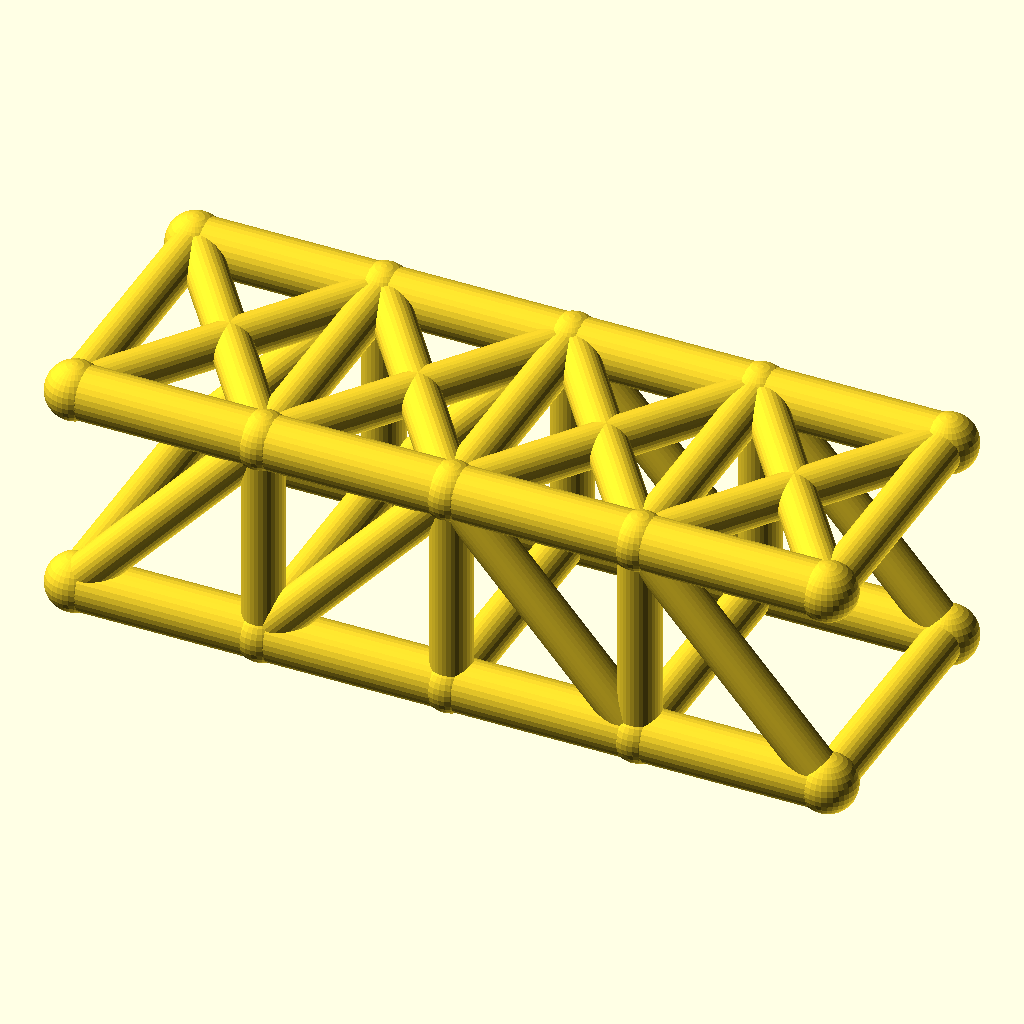
Cell 1: rendered with the file's own defaults.
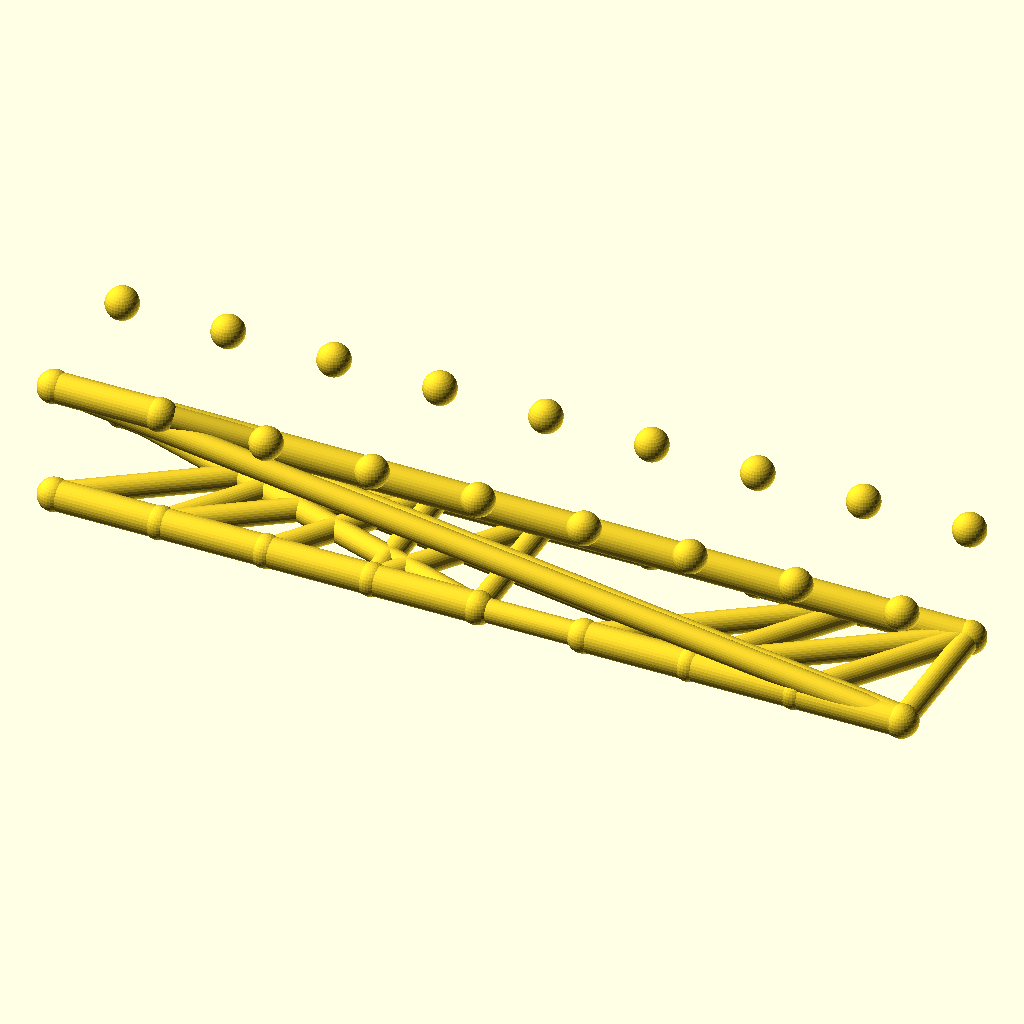
Cell 2 — panels set to 8, the other parameters unchanged.
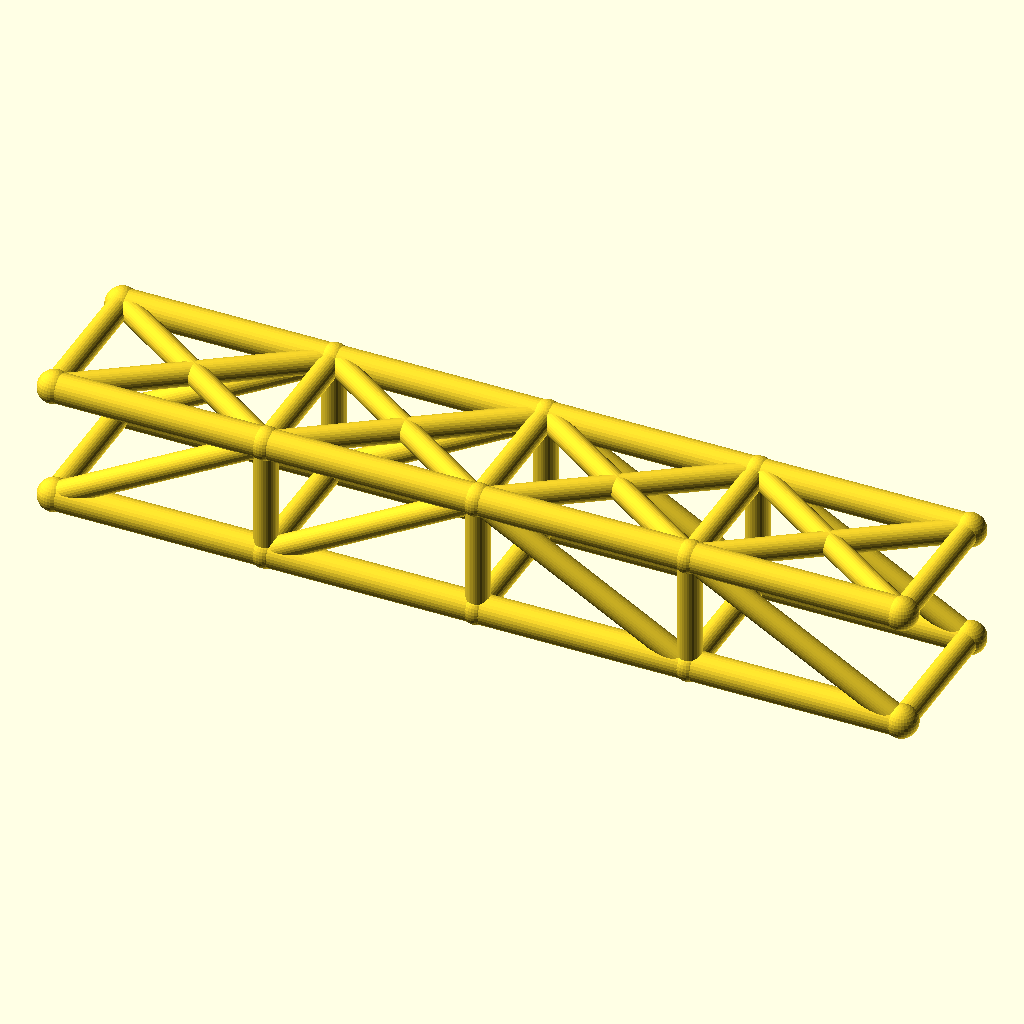
Cell 3: the same model with panel_p = 64.
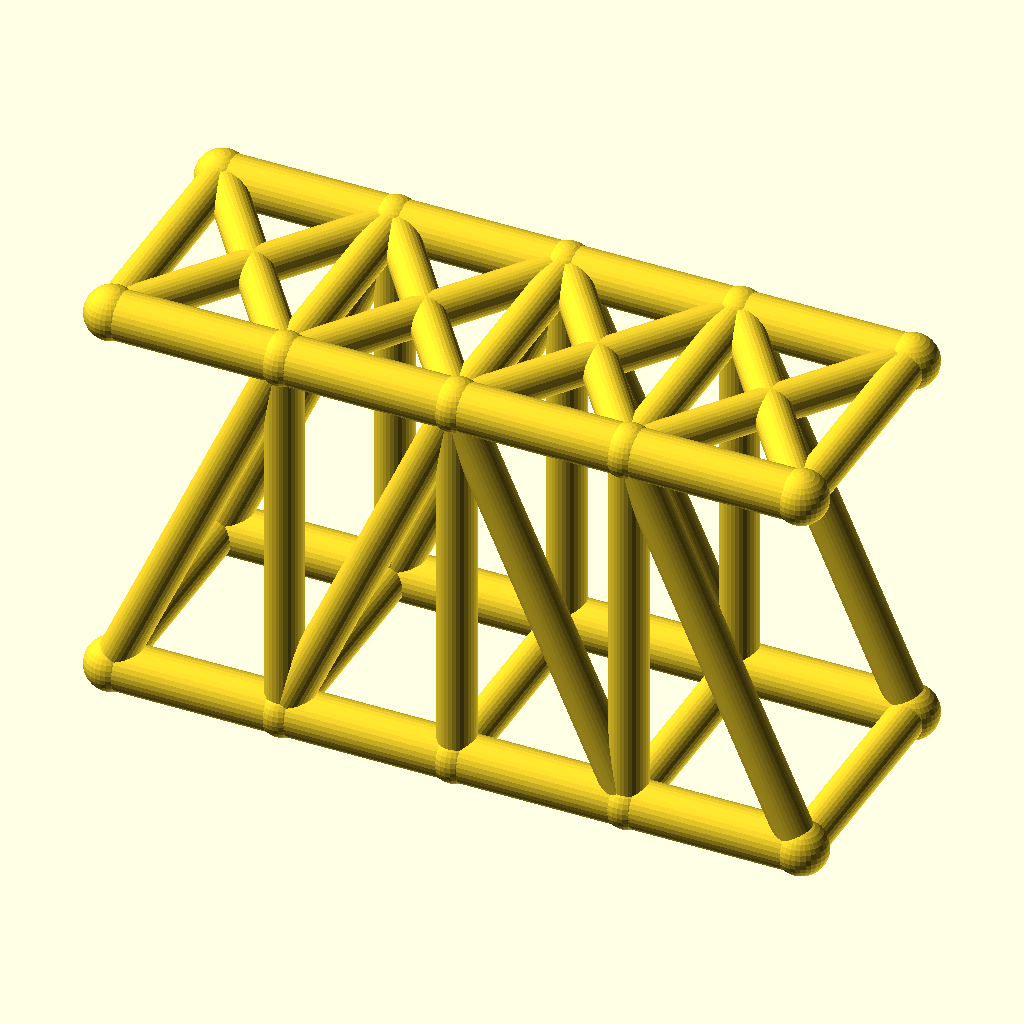
Cell 4: truss_h = 72 (everything else at default).
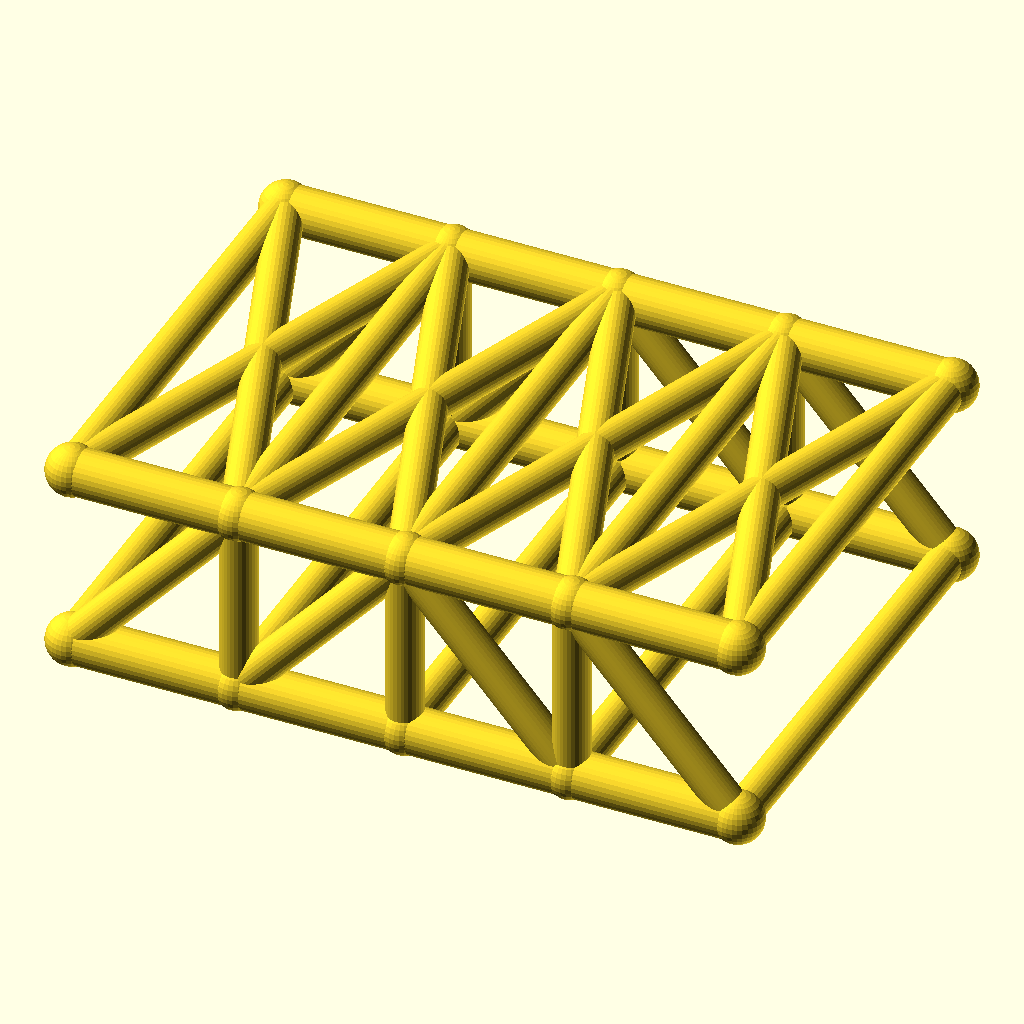
Cell 5: track = 88 (everything else at default).
The same orthographic view direction (rotation 55°, 0°, 25°; colour scheme Cornfield) for every cell, with the view re-fitted per cell, so scale and position can differ between cells.
OpenSCAD source file optional_data/data/wire2/bridgetrusses/scene_0048.scad:
$fn = 32;

// ----------------------------------------------------------------------
// Pratt through truss: span 128 mm, 4 panels, two trusses 44 mm apart
// ----------------------------------------------------------------------

// --- parameters (mm) ---
panels = 4;               // number of equal panels per truss
panel_p = 32;             // panel length, X
span = 128;               // truss span between end joints
truss_h = 36;             // truss height, Z
track = 44;               // distance between the two trusses, Y
chord_r = 4.5;            // chord member radius
web_r = 3.5;              // web member radius
deck_r = 3.5;             // deck beam radius
joint_r = 4.9;            // joint ball radius

bbox_x = span + 2 * joint_r;  // overall X, joints included
bbox_y = track + 2 * joint_r;  // overall Y, joints included
bbox_z = truss_h + 2 * joint_r;  // overall Z, joints included
chord_d = 2 * chord_r;  // chord stock diameter
web_d = 2 * web_r;  // web stock diameter
deck_d = 2 * deck_r;  // deck beam diameter
joint_d = 2 * joint_r;  // joint ball diameter
nodes = [for (side = [-1, 1], i = [0 : panels]) [i * panel_p, side * track / 2, 0], for (side = [-1, 1], i = [0 : panels]) [i * panel_p, side * track / 2, truss_h]];

module member(a, b, r) {
  /* round stock from joint a to joint b, ends buried in the joint balls */
  d = b - a;
  length = norm(d);
  translate(a) rotate([0, acos(d[2] / length), atan2(d[1], d[0])])
    cylinder(h = length, r = r);
}

module joint(p, r) {
  /* ball at the joint centre, fatter than every member meeting there */
  translate(p) sphere(r = r);
}

/* members - each call is one graph edge */
member(nodes[0], nodes[1], chord_r);
member(nodes[1], nodes[2], chord_r);
member(nodes[2], nodes[3], chord_r);
member(nodes[3], nodes[4], chord_r);
member(nodes[10], nodes[11], chord_r);
member(nodes[11], nodes[12], chord_r);
member(nodes[12], nodes[13], chord_r);
member(nodes[13], nodes[14], chord_r);
member(nodes[1], nodes[11], web_r);
member(nodes[2], nodes[12], web_r);
member(nodes[3], nodes[13], web_r);
member(nodes[0], nodes[11], web_r);
member(nodes[1], nodes[12], web_r);
member(nodes[12], nodes[3], web_r);
member(nodes[13], nodes[4], web_r);
member(nodes[5], nodes[6], chord_r);
member(nodes[6], nodes[7], chord_r);
member(nodes[7], nodes[8], chord_r);
member(nodes[8], nodes[9], chord_r);
member(nodes[15], nodes[16], chord_r);
member(nodes[16], nodes[17], chord_r);
member(nodes[17], nodes[18], chord_r);
member(nodes[18], nodes[19], chord_r);
member(nodes[6], nodes[16], web_r);
member(nodes[7], nodes[17], web_r);
member(nodes[8], nodes[18], web_r);
member(nodes[5], nodes[16], web_r);
member(nodes[6], nodes[17], web_r);
member(nodes[17], nodes[8], web_r);
member(nodes[18], nodes[9], web_r);
member(nodes[0], nodes[5], deck_r);
member(nodes[1], nodes[6], deck_r);
member(nodes[2], nodes[7], deck_r);
member(nodes[3], nodes[8], deck_r);
member(nodes[4], nodes[9], deck_r);
member(nodes[10], nodes[15], web_r);
member(nodes[11], nodes[16], web_r);
member(nodes[12], nodes[17], web_r);
member(nodes[13], nodes[18], web_r);
member(nodes[14], nodes[19], web_r);
member(nodes[10], nodes[16], web_r);
member(nodes[15], nodes[11], web_r);
member(nodes[11], nodes[17], web_r);
member(nodes[16], nodes[12], web_r);
member(nodes[12], nodes[18], web_r);
member(nodes[17], nodes[13], web_r);
member(nodes[13], nodes[19], web_r);
member(nodes[18], nodes[14], web_r);

/* joint balls */
for (p = nodes) joint(p, joint_r);
Parameter table extracted from the source (name, type, default, range or options):
panels: number, default 4
panel_p: number, default 32
span: number, default 128
truss_h: number, default 36
track: number, default 44
chord_r: number, default 4.5
web_r: number, default 3.5
deck_r: number, default 3.5
joint_r: number, default 4.9
